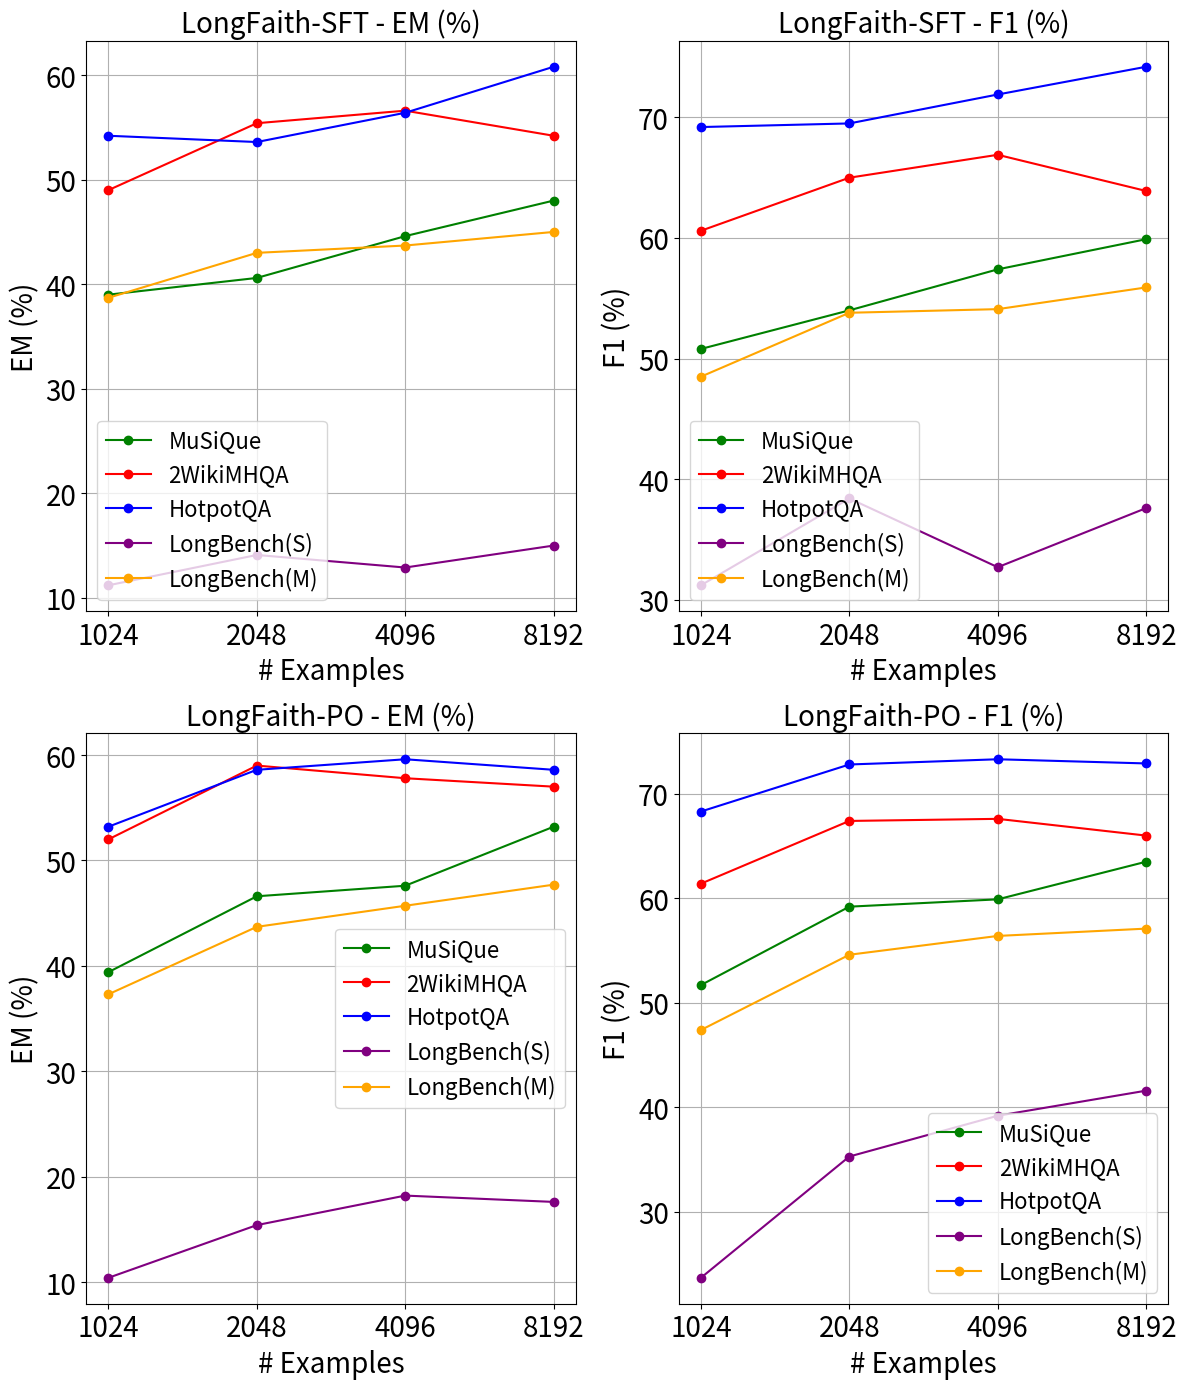

Here is the Python script that generated this plot:
import matplotlib.pyplot as plt

# 数据，所有数值乘以 100 以表示百分比
x = ["1024", "2048", "4096", "8192"]

# LongFaith-SFT 数据
musique_em_sft = [0.390, 0.406, 0.446, 0.480]
musique_f1_sft = [0.508, 0.540, 0.574, 0.599]

twowiki_em_sft = [0.490, 0.554, 0.566, 0.542]
twowiki_f1_sft = [0.606, 0.650, 0.669, 0.639]

hotpot_em_sft = [0.542, 0.536, 0.564, 0.608]
hotpot_f1_sft = [0.692, 0.695, 0.719, 0.742]

# LongFaith-PO 数据
musique_em_po = [0.394, 0.466, 0.476, 0.532]
musique_f1_po = [0.517, 0.592, 0.599, 0.635]

twowiki_em_po = [0.520, 0.590, 0.578, 0.570]
twowiki_f1_po = [0.614, 0.674, 0.676, 0.660]

hotpot_em_po = [0.532, 0.586, 0.596, 0.586]
hotpot_f1_po = [0.683, 0.728, 0.733, 0.729]

# LongBench-SFT 数据
LongBenchS_em_SFT = [0.112, 0.141, 0.129, 0.150]
LongBenchS_f1_SFT = [0.312, 0.384, 0.327, 0.376]

LongBenchM_em_SFT = [0.387, 0.430, 0.437, 0.450]
LongBenchM_f1_SFT = [0.485, 0.538, 0.541, 0.559]

# LongBench-PO 数据
LongBenchS_em_po = [0.104, 0.154, 0.182, 0.176]
LongBenchS_f1_po = [0.237, 0.353, 0.392, 0.416]

LongBenchM_em_po = [0.373, 0.437, 0.457, 0.477]
LongBenchM_f1_po = [0.474, 0.546, 0.564, 0.571]

# 创建图形和子图
fig, axs = plt.subplots(2, 2, figsize=(12, 14))

# LongFaith-SFT 第一张图（EM 和 F1）
axs[0, 0].plot(x, [i * 100 for i in musique_em_sft], color='green', label='MuSiQue', marker='o')
axs[0, 0].plot(x, [i * 100 for i in twowiki_em_sft], color='red', label='2WikiMHQA', marker='o')
axs[0, 0].plot(x, [i * 100 for i in hotpot_em_sft], color='blue', label='HotpotQA', marker='o')
axs[0, 0].plot(x, [i * 100 for i in LongBenchS_em_SFT], color='purple', label='LongBench(S)', marker='o')
axs[0, 0].plot(x, [i * 100 for i in LongBenchM_em_SFT], color='orange', label='LongBench(M)', marker='o')
axs[0, 0].set_title('LongFaith-SFT - EM (%)', fontsize=20)
axs[0, 0].set_xlabel('# Examples', fontsize=20)
axs[0, 0].set_ylabel('EM (%)', fontsize=20)
axs[0, 0].legend(fontsize=16)
axs[0, 0].tick_params(axis='both', labelsize=20)
axs[0, 0].grid(True)

axs[0, 1].plot(x, [i * 100 for i in musique_f1_sft], color='green', label='MuSiQue', marker='o')
axs[0, 1].plot(x, [i * 100 for i in twowiki_f1_sft], color='red', label='2WikiMHQA', marker='o')
axs[0, 1].plot(x, [i * 100 for i in hotpot_f1_sft], color='blue', label='HotpotQA', marker='o')
axs[0, 1].plot(x, [i * 100 for i in LongBenchS_f1_SFT], color='purple', label='LongBench(S)', marker='o')
axs[0, 1].plot(x, [i * 100 for i in LongBenchM_f1_SFT], color='orange', label='LongBench(M)', marker='o')
axs[0, 1].set_title('LongFaith-SFT - F1 (%)', fontsize=20)
axs[0, 1].set_xlabel('# Examples', fontsize=20)
axs[0, 1].set_ylabel('F1 (%)', fontsize=20)
axs[0, 1].legend(fontsize=16)
axs[0, 1].tick_params(axis='both', labelsize=20)
axs[0, 1].grid(True)

# LongFaith-PO 第二张图（EM 和 F1）
axs[1, 0].plot(x, [i * 100 for i in musique_em_po], color='green', label='MuSiQue', marker='o')
axs[1, 0].plot(x, [i * 100 for i in twowiki_em_po], color='red', label='2WikiMHQA', marker='o')
axs[1, 0].plot(x, [i * 100 for i in hotpot_em_po], color='blue', label='HotpotQA', marker='o')
axs[1, 0].plot(x, [i * 100 for i in LongBenchS_em_po], color='purple', label='LongBench(S)', marker='o')
axs[1, 0].plot(x, [i * 100 for i in LongBenchM_em_po], color='orange', label='LongBench(M)', marker='o')
axs[1, 0].set_title('LongFaith-PO - EM (%)', fontsize=20)
axs[1, 0].set_xlabel('# Examples', fontsize=20)
axs[1, 0].set_ylabel('EM (%)', fontsize=20)
axs[1, 0].legend(fontsize=16)
axs[1, 0].tick_params(axis='both', labelsize=20)
axs[1, 0].grid(True)

axs[1, 1].plot(x, [i * 100 for i in musique_f1_po], color='green', label='MuSiQue', marker='o')
axs[1, 1].plot(x, [i * 100 for i in twowiki_f1_po], color='red', label='2WikiMHQA', marker='o')
axs[1, 1].plot(x, [i * 100 for i in hotpot_f1_po], color='blue', label='HotpotQA', marker='o')
axs[1, 1].plot(x, [i * 100 for i in LongBenchS_f1_po], color='purple', label='LongBench(S)', marker='o')
axs[1, 1].plot(x, [i * 100 for i in LongBenchM_f1_po], color='orange', label='LongBench(M)', marker='o')
axs[1, 1].set_title('LongFaith-PO - F1 (%)', fontsize=20)
axs[1, 1].set_xlabel('# Examples', fontsize=20)
axs[1, 1].set_ylabel('F1 (%)', fontsize=20)
axs[1, 1].legend(fontsize=16)
axs[1, 1].tick_params(axis='both', labelsize=20)
axs[1, 1].grid(True)

# # 新增 LongBench-SFT 图（EM 和 F1）
# axs[2, 0].plot(x, [i * 100 for i in LongBenchS_em_SFT], color='green', label='LongBench(S)', marker='o')
# axs[2, 0].plot(x, [i * 100 for i in LongBenchM_em_SFT], color='red', label='LongBench(M)', marker='o')
# axs[2, 0].set_title('LongFaith-SFT - EM (%)', fontsize=20)
# axs[2, 0].set_xlabel('# Examples', fontsize=20)
# axs[2, 0].set_ylabel('EM (%)', fontsize=20)
# axs[2, 0].legend(loc='lower right', fontsize=16)
# axs[2, 0].tick_params(axis='both', labelsize=20)
# axs[2, 0].grid(True)

# axs[2, 1].plot(x, [i * 100 for i in LongBenchS_f1_SFT], color='green', label='LongBench(S)', marker='o')
# axs[2, 1].plot(x, [i * 100 for i in LongBenchM_f1_SFT], color='red', label='LongBench(M)', marker='o')
# axs[2, 1].set_title('LongFaith-SFT - F1 (%)', fontsize=20)
# axs[2, 1].set_xlabel('# Examples', fontsize=20)
# axs[2, 1].set_ylabel('F1 (%)', fontsize=20)
# axs[2, 1].legend(loc='lower right', fontsize=16)
# axs[2, 1].tick_params(axis='both', labelsize=20)
# axs[2, 1].grid(True)

# # 新增 LongBench-PO 图（EM 和 F1）
# axs[3, 0].plot(x, [i * 100 for i in LongBenchS_em_po], color='green', label='LongBench(S)', marker='o')
# axs[3, 0].plot(x, [i * 100 for i in LongBenchM_em_po], color='red', label='LongBench(M)', marker='o')
# axs[3, 0].set_title('LongFaith-PO - EM (%)', fontsize=20)
# axs[3, 0].set_xlabel('# Examples', fontsize=20)
# axs[3, 0].set_ylabel('EM (%)', fontsize=20)
# axs[3, 0].legend(loc='lower right', fontsize=16)
# axs[3, 0].tick_params(axis='both', labelsize=20)
# axs[3, 0].grid(True)

# axs[3, 1].plot(x, [i * 100 for i in LongBenchS_f1_po], color='green', label='LongBench(S)', marker='o')
# axs[3, 1].plot(x, [i * 100 for i in LongBenchM_f1_po], color='red', label='LongBench(M)', marker='o')
# axs[3, 1].set_title('LongFaith-PO - F1 (%)', fontsize=20)
# axs[3, 1].set_xlabel('# Examples', fontsize=20)
# axs[3, 1].set_ylabel('F1 (%)', fontsize=20)
# axs[3, 1].legend(loc='lower right', fontsize=16)
# axs[3, 1].tick_params(axis='both', labelsize=20)
# axs[3, 1].grid(True)

# 调整布局
plt.tight_layout()

# 保存图像为longfaith_scale.png
plt.savefig('longfaith_scale.png')

# 显示图形
plt.show()
